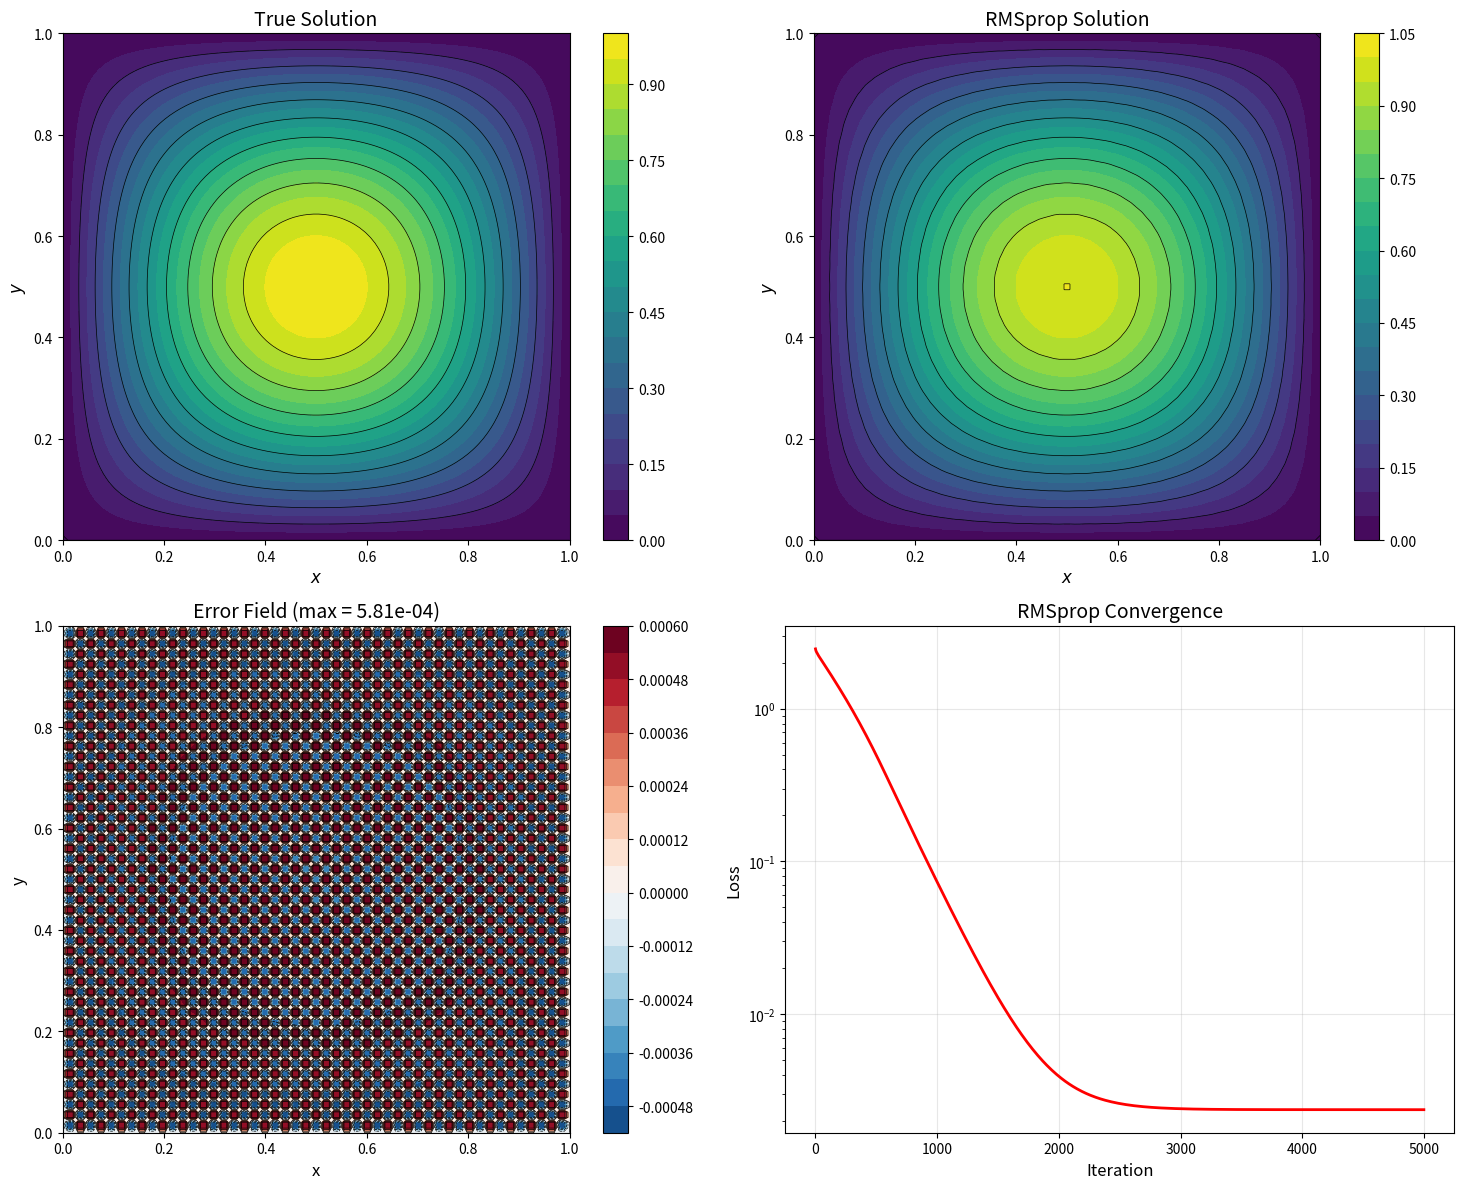
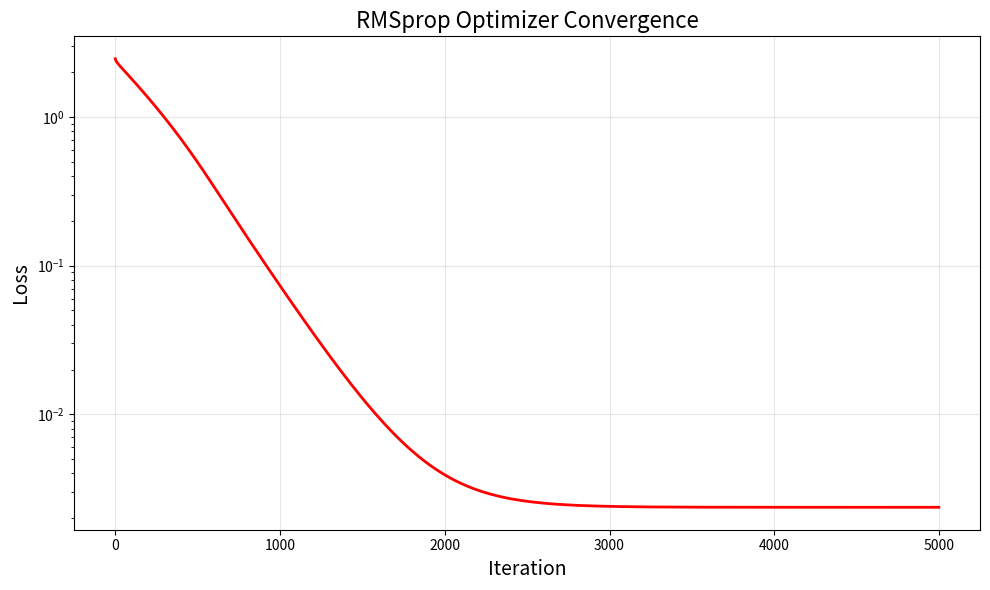

The script that saved these images, in order:
#------------------------------------------------------------------------------
#   STREAMFUNCTION OPTIMIZATION - RMSPROP
#------------------------------------------------------------------------------

import numpy as np
import matplotlib.pyplot as plt

#------------------------------------------------------------------------------

def grad_x(f, dx):
    df_dx = np.zeros_like(f)
    df_dx[1:-1, :] = (f[2:, :] - f[:-2, :]) / (2 * dx)
    df_dx[0, :] = (f[1, :] - f[0, :]) / dx
    df_dx[-1, :] = (f[-1, :] - f[-2, :]) / dx
    return df_dx

def grad_y(f, dy):
    df_dy = np.zeros_like(f)
    df_dy[:, 1:-1] = (f[:, 2:] - f[:, :-2]) / (2 * dy)
    df_dy[:, 0] = (f[:, 1] - f[:, 0]) / dy
    df_dy[:, -1] = (f[:, -1] - f[:, -2]) / dy
    return df_dy

#------------------------------------------------------------------------------

def cmpt_gradanalytic(psi, ut, vt, dx, dy):

    uc = grad_y(psi, dy)
    vc = -grad_x(psi, dx)
    
    uerr = uc - ut
    verr = vc - vt
    
    Np = psi.shape[0] * psi.shape[1]
    au = uerr / Np
    av = verr / Np
    
    grad_u = -grad_y(au, dy)
    grad_v = grad_x(av, dx)
    
    grad = grad_u + grad_v
    
    return grad

def bc(psi):
    psi_bc = psi.copy()
    psi_bc[0, :] = 0   # bottom boundary
    psi_bc[-1, :] = 0  # top boundary  
    psi_bc[:, 0] = 0   # left boundary
    psi_bc[:, -1] = 0  # right boundary
    return psi_bc

def zero_bcgrad(grad):
    """Zero out gradients at boundaries"""
    grad_bc = grad.copy()
    grad_bc[0, :] = 0   # bottom boundary
    grad_bc[-1, :] = 0  # top boundary  
    grad_bc[:, 0] = 0   # left boundary
    grad_bc[:, -1] = 0  # right boundary
    return grad_bc

#------------------------------------------------------------------------------
# RMSPROP OPTIMIZER
#------------------------------------------------------------------------------

def rmsprop_optimizer(psi_init, ut, vt, dx, dy, 
                      max_itr=5000, tol=1e-12, lr_init=1e-2,
                      beta=0.9, eps=1e-8, verbose=True):
    """
    RMSprop optimizer for streamfunction optimization
    
    Parameters:
    -----------
    psi_init : ndarray
        Initial streamfunction guess
    ut : ndarray
        Target u-velocity field
    vt : ndarray
        Target v-velocity field
    dx, dy : float
        Grid spacing in x and y directions
    max_itr : int
        Maximum number of iterations
    tol : float
        Convergence tolerance
    lr_init : float
        Learning rate
    beta : float
        Exponential decay rate for squared gradient moving average
    eps : float
        Small constant for numerical stability
    verbose : bool
        Print progress information
    
    Returns:
    --------
    psi : ndarray
        Optimized streamfunction
    ls : ndarray
        Loss history
    lrs : ndarray
        Learning rate history
    """
    
    psi = psi_init.copy()
    psi = bc(psi)
    
    v = np.zeros_like(psi)
        
    ls = []
    lrs = []
    
    if verbose:
        print("..Starting RMSprop optimization...")
        print(f"Parameters: lr={lr_init}, beta={beta}, eps={eps}")
    
    for itr in range(max_itr):
        
        uc = grad_y(psi, dy)
        vc = -grad_x(psi, dx)
        uerr = uc - ut
        verr = vc - vt
        loss = 0.5 * np.mean(uerr**2 + verr**2)
        ls.append(loss)
        
        # Check for convergence
        if loss < tol:
            if verbose:
                print(f"Converged at iteration {itr} with loss {loss:.2e}")
            break
            
        grad = cmpt_gradanalytic(psi, ut, vt, dx, dy)
        grad = zero_bcgrad(grad)
        
        v = beta * v + (1 - beta) * grad**2
        
        upd = lr_init * grad / (np.sqrt(v) + eps)
        psi = psi - upd
        psi = bc(psi)
        
        lrs.append(lr_init)
        
        # Progress reporting
        if verbose and itr % 200 == 0:
            grad_norm = np.sqrt(np.mean(grad**2))
            print(f"Iter {itr}: Loss = {loss:.6e}, Grad norm = {grad_norm:.2e}")
    
    return psi, np.array(ls), np.array(lrs)

#------------------------------------------------------------------------------
# PROBLEM DEFINITION

def setup_test(N=100):
    """
    Set up a test problem with boundary-consistent streamfunction
    
    Parameters:
    -----------
    N : int
        Grid size (N x N)
    
    Returns:
    --------
    X, Y : ndarray
        Coordinate meshgrids
    psit : ndarray
        True streamfunction (satisfies zero BCs)
    ut, vt : ndarray
        True velocity fields
    dx, dy : float
        Grid spacing
    """
    
    # Domain setup
    x = np.linspace(0, 1, N)
    y = np.linspace(0, 1, N)
    dx = x[1] - x[0]
    dy = y[1] - y[0]
    X, Y = np.meshgrid(x, y)
    
    pi = np.pi
    
    # True solution that satisfies zero boundary conditions
    psit = np.sin(pi * X) * np.sin(pi * Y)
    ut = grad_y(psit, dy)
    vt = -grad_x(psit, dx)
    
    return X, Y, psit, ut, vt, dx, dy

def analyze(psi_opt, psit, ls, method_name="RMSprop"):
    """
    Analyze and print optimization results
    
    Parameters:
    -----------
    psi_opt : ndarray
        Optimized streamfunction
    psit : ndarray
        True streamfunction
    ls : ndarray
        Loss history
    method_name : str
        Name of optimization method
    """
    
    # Compute errors
    err = psit - psi_opt
    max_err = np.max(np.abs(err))
    rms_err = np.sqrt(np.mean(err**2))
    final_loss = ls[-1]
    
    print(f"\n{method_name} Optimization Results:")
    print("=" * 50)
    print(f"Final Loss:     {final_loss:.6e}")
    print(f"Max Error:      {max_err:.6e}")
    print(f"RMS Error:      {rms_err:.6e}")
    print(f"Iterations:     {len(ls)}")
    
    return {
        'final_loss': final_loss,
        'max_error': max_err,
        'rms_error': rms_err,
        'iterations': len(ls)
    }

def plot_results(X, Y, psit, psi_opt, ls):

    err = psit - psi_opt
    max_err = np.max(np.abs(err))
    
    fig, axes = plt.subplots(2, 2, figsize=(15, 12))
    
    cs1 = axes[0,0].contourf(X, Y, psit, levels=20, cmap='viridis')
    axes[0,0].contour(X, Y, psit, levels=10, colors='k', linewidths=0.5)
    axes[0,0].set_title('True Solution', fontsize=14)
    axes[0,0].set_xlabel(r'$x$', fontsize=12)
    axes[0,0].set_ylabel(r'$y$', fontsize=12)
    axes[0,0].set_aspect('equal')
    plt.colorbar(cs1, ax=axes[0,0])
    
    cs2 = axes[0,1].contourf(X, Y, psi_opt, levels=20, cmap='viridis')
    axes[0,1].contour(X, Y, psi_opt, levels=10, colors='k', linewidths=0.5)
    axes[0,1].set_title('RMSprop Solution', fontsize=14)
    axes[0,1].set_xlabel(r'$x$', fontsize=12)
    axes[0,1].set_ylabel(r'$y$', fontsize=12)
    axes[0,1].set_aspect('equal')
    plt.colorbar(cs2, ax=axes[0,1])
    
    cs3 = axes[1,0].contourf(X, Y, err, levels=20, cmap='RdBu_r', 
                             vmin=-max_err, vmax=max_err)
    axes[1,0].contour(X, Y, err, levels=8, colors='k', linewidths=0.5)
    axes[1,0].set_title(f'Error Field (max = {max_err:.2e})', fontsize=14)
    axes[1,0].set_xlabel('x', fontsize=12)
    axes[1,0].set_ylabel('y', fontsize=12)
    axes[1,0].set_aspect('equal')
    plt.colorbar(cs3, ax=axes[1,0])
    
    # Convergence history
    axes[1,1].semilogy(ls, 'r-', linewidth=2)
    axes[1,1].set_xlabel('Iteration', fontsize=12)
    axes[1,1].set_ylabel('Loss', fontsize=12)
    axes[1,1].set_title('RMSprop Convergence', fontsize=14)
    axes[1,1].grid(True, alpha=0.3)
    
    plt.tight_layout()
    plt.savefig('rmsprop_optimization_results.jpg', dpi=400, bbox_inches='tight')
    plt.show()
    
    # Convergence plot
    plt.figure(figsize=(10, 6))
    plt.semilogy(ls, 'r-', linewidth=2)
    plt.xlabel('Iteration', fontsize=14)
    plt.ylabel('Loss', fontsize=14)
    plt.title('RMSprop Optimizer Convergence', fontsize=16)
    plt.grid(True, alpha=0.3)
    plt.tight_layout()
    plt.savefig('rmsprop_convergence.jpg', dpi=400, bbox_inches='tight')
    plt.show()

#------------------------------------------------------------------------------
# MAIN 

def main():
    """Main function to run RMSprop optimization"""
    
    print("="*70)
    print("STREAMFUNCTION OPTIMIZATION WITH RMSPROP METHOD")
    print("="*70)
    
    # Problem setup
    N = 100
    X, Y, psit, ut, vt, dx, dy = setup_test(N)
    
    print(f"Problem setup:")
    print(f"Grid size: {N}x{N}")
    print(f"Domain: [0,1] x [0,1]")
    print(f"True psi range: [{np.min(psit):.3f}, {np.max(psit):.3f}]")
    print(f"True u range: [{np.min(ut):.3f}, {np.max(ut):.3f}]")
    print(f"True v range: [{np.min(vt):.3f}, {np.max(vt):.3f}]")
    
    # Initial guess
    np.random.seed(42)
    psi_init = np.zeros((N, N))
    psi_init = bc(psi_init)
    
    print(f"\nRunning RMSprop optimization...")
    psi_opt, ls, lrs = rmsprop_optimizer(
        psi_init, ut, vt, dx, dy,
        max_itr=5000, tol=1e-12, lr_init=1e-3,
        beta=0.9, eps=1e-8, verbose=True
    )
    
    error_analysis = analyze(psi_opt, psit, ls, "RMSprop")
    
    plot_results(X, Y, psit, psi_opt, ls)
    
    return psi_opt, psit, ls, error_analysis

if __name__ == "__main__":
    psi_opt, psit, ls, analysis = main()
